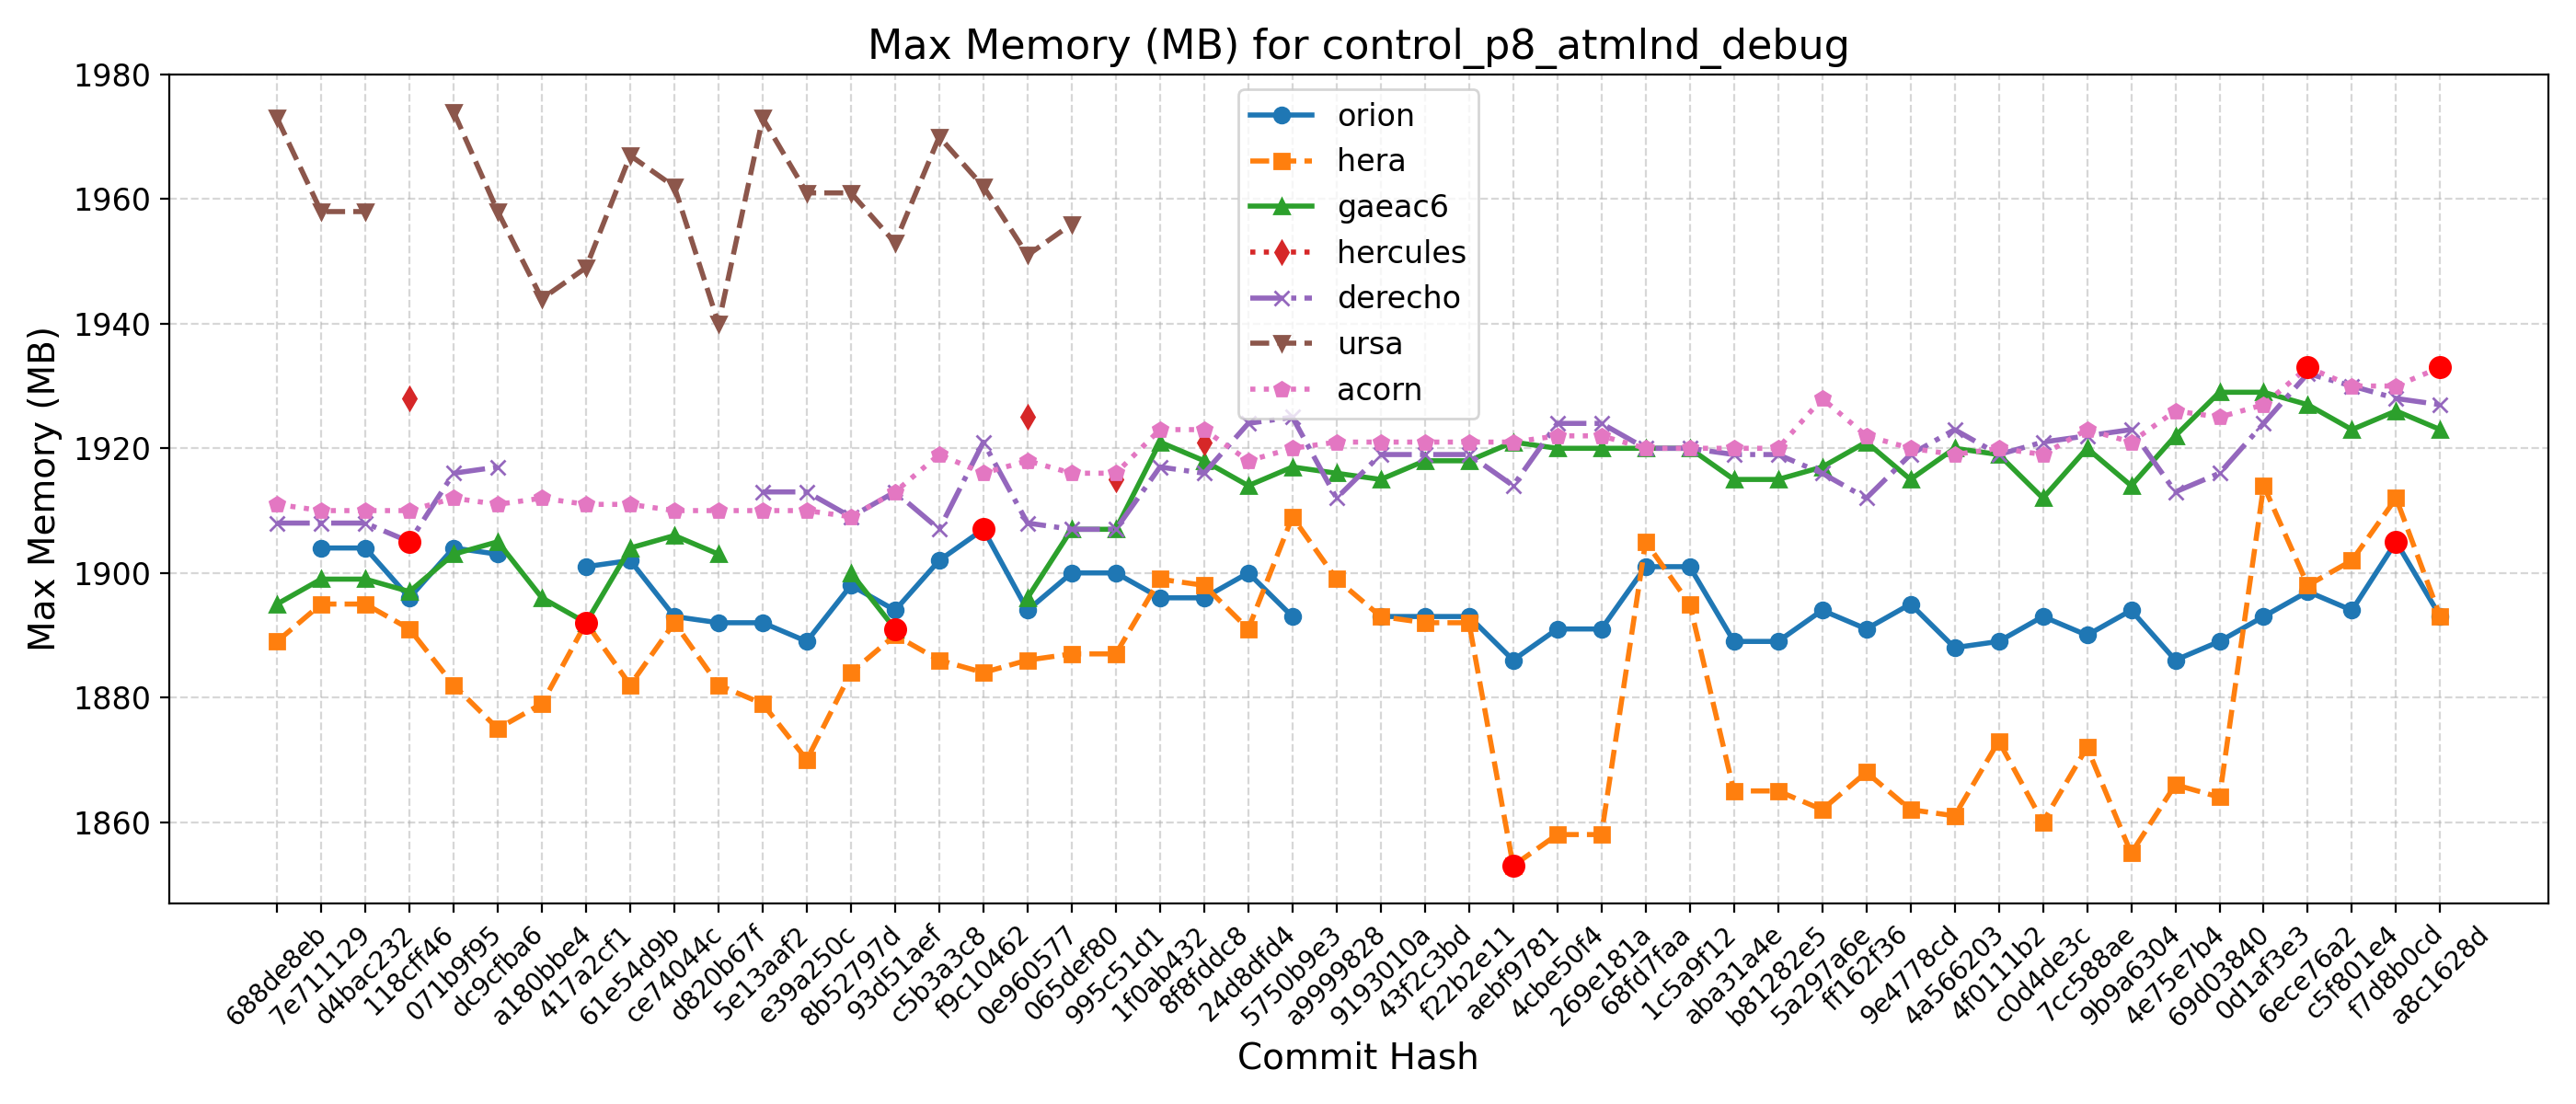

Data behind this chart, as committed beside it:
Hash, Date, Message, orion, hera, gaeac6, hercules, derecho, ursa, wcoss2, acorn
688de8eb, 2025-09-04, Fix default cdmbgwd settings (#2788), , 1889, 1895, , 1908, 1973, , 1911
7e711129, 2025-09-02, Use container with spack stack 1.9.2 (#2…, 1904, 1895, 1899, , 1908, 1958, , 1910
d4bac232, 2025-08-29, MPAS dycore + Atmosphere Generalization …, 1904, 1895, 1899, , 1908, 1958, , 1910
118cff46, 2025-08-25, Add FV3 grid mask for regional domains t…, 1896, 1891, 1897, 1928, 1905, , , 1910
071b9f95, 2025-08-22, Fix Restart IAU and Ultra-Low Reproducib…, 1904, 1882, 1903, , 1916, 1974, , 1912
dc9cfba6, 2025-08-19, Update CICE through 2025-07 and switch t…, 1903, 1875, 1905, , 1917, 1958, , 1911
a180bbe4, 2025-08-15, FV3: Fix Prate_avg and UPP call freq + F…, , 1879, 1896, , , 1944, , 1912
417a2cf1, 2025-08-13, Fix conus13km tests restart and decompos…, 1901, 1892, 1892, , , 1949, , 1911
61e54d9b, 2025-08-11, Add two-way ocean-wave coupling feature …, 1902, 1882, 1904, , , 1967, , 1911
ce74044c, 2025-08-06, Create a user-friendly "process model" t…, 1893, 1892, 1906, , , 1962, , 1910
d820b67f, 2025-08-01, Update GOCART to v2.4.3 (#2819), 1892, 1882, 1903, , , 1940, , 1910
5e13aaf2, 2025-07-29, Update DATM meshes and switch to bilinea…, 1892, 1879, , , 1913, 1973, , 1910
e39a250c, 2025-07-24, Update FV3 hash to include UPP ss192/Urs…, 1889, 1870, , , 1913, 1961, , 1910
8b52797d, 2025-07-21, Combination of 2684,2707,2771 (MERRA2 3-…, 1898, 1884, 1900, , 1909, 1961, , 1909
93d51aef, 2025-07-17, Exporting Canopy Variables from AQM to F…, 1894, 1890, 1891, , 1913, 1953, , 1913
c5b3a3c8, 2025-07-14, GFDLMP-v3 and TEMPO MP microphysics (#25…, 1902, 1886, , , 1907, 1970, , 1919
f9c10462, 2025-07-11, Combination of several CCPP-physics PRs …, 1907, 1884, , , 1921, 1962, , 1916
0e960577, 2025-07-09, Combination #2777 (maintask writes CMEPS…, 1894, 1886, 1896, 1925, 1908, 1951, , 1918
065def80, 2025-07-07, Port UFS-WM to Ursa (#2471), 1900, 1887, 1907, , 1907, 1956, , 1916
995c51d1, 2025-07-03, Upgrade UFS-WM to spack-stack/1.9.2 (#26…, 1900, 1887, 1907, 1915, 1907, , , 1916
1f0ab432, 2025-07-01, Reduce WW3 memory use (#2624), 1896, 1899, 1921, , 1917, , , 1923
8f8fddc8, 2025-06-30, Bring in scale-aware 3DTKE related chang…, 1896, 1898, 1918, 1921, 1916, , , 1923
24d8dfd4, 2025-06-26, Slight modification in orographic gravit…, 1900, 1891, 1914, , 1924, , , 1918
5750b9e3, 2025-06-20, gcycle update (#2747), 1893, 1909, 1917, , 1925, , , 1920
a9999828, 2025-06-12, Add a new parameter in dycore to control…, , 1899, 1916, , 1912, , , 1921
9193010a, 2025-06-06, In Noah-MP, set zero for canopy liquid a…, 1893, 1893, 1915, , 1919, , , 1921
43f2c3bd, 2025-06-04, Urgent Documentation Update for HSD Capa…, 1893, 1892, 1918, , 1919, , , 1921
f22b2e11, 2025-06-02, Bug fix for surface roughness calculatio…, 1893, 1892, 1918, , 1919, , , 1921
aebf9781, 2025-05-27, Fix bug to improve wave initialization b…, 1886, 1853, 1921, , 1914, , , 1921
4cbe50f4, 2025-05-23, Add idealized, regional tropical cyclone…, 1891, 1858, 1920, , 1924, , , 1922
269e181a, 2025-05-23, Add GFSv17 IAU restart tests without wav…, 1891, 1858, 1920, , 1924, , , 1922
68fd7faa, 2025-05-15, Enable Hera, Hercules Gnu tests: cpld_de…, 1901, 1905, 1920, , 1920, , , 1920
1c5a9f12, 2025-05-09, Add "ultra low" coupled configurations t…, 1901, 1895, 1920, , 1920, , , 1920
aba31a4e, 2025-05-06, Resolve miscellaneous WM issues and upda…, 1889, 1865, 1915, , 1919, , , 1920
b81282e5, 2025-05-05, Switch to vector remapping and bilinear …, 1889, 1865, 1915, , 1919, , , 1920
5a297a6e, 2025-05-02, improve coupled model startup cost for w…, 1894, 1862, 1917, , 1916, , , 1928
ff162f36, 2025-05-01, NSSL MP scheme updates + Stochastic Phys…, 1891, 1868, 1921, , 1912, , , 1922
9e4778cd, 2025-04-25, Loosen restriction on optional arguments…, 1895, 1862, 1915, , 1919, , , 1920
4a566203, 2025-04-23, CMake Atmosphere Dycore Generalization +…, 1888, 1861, 1920, , 1923, , , 1919
4f0111b2, 2025-04-21, Add CMEPS log file at restart write; IAU…, 1889, 1873, 1919, , 1919, , , 1920
c0d4de3c, 2025-04-18, Update mom6 to its main repository 20250…, 1893, 1860, 1912, , 1921, , , 1919
7cc588ae, 2025-04-16, Add PIO configuration variables for CMEP…, 1890, 1872, 1920, , 1922, , , 1923
9b9a6304, 2025-04-11, Memcheck fixes (#2655), 1894, 1855, 1914, , 1923, , , 1921
4e75e7b4, 2025-04-10, Update upp submodule to the latest UPP (…, 1886, 1866, 1922, , 1913, , , 1926
69d03840, 2025-04-07, Use ESMF Redist instead of Remap for FV3…, 1889, 1864, 1929, , 1916, , , 1925
0d1af3e3, 2025-04-02, Convert GFS DDTs from blocked data struc…, 1893, 1914, 1929, , 1924, , , 1927
6ece76a2, 2025-03-28, Update WW3  by merging develop  as of 20…, 1897, 1898, 1927, , 1932, , , 1933
c5f801e4, 2025-03-27, Sync CDEPS and CMEPS to ESCOMP (#2664), 1894, 1902, 1923, , 1930, , , 1930
f7d8b0cd, 2025-03-26, Add support for FV3 native grid (cubed s…, 1905, 1912, 1926, , 1928, , , 1930
a8c1628d, 2025-03-24, Introduce prognostic updraft velocity to…, 1893, 1893, 1923, , 1927, , , 1933
